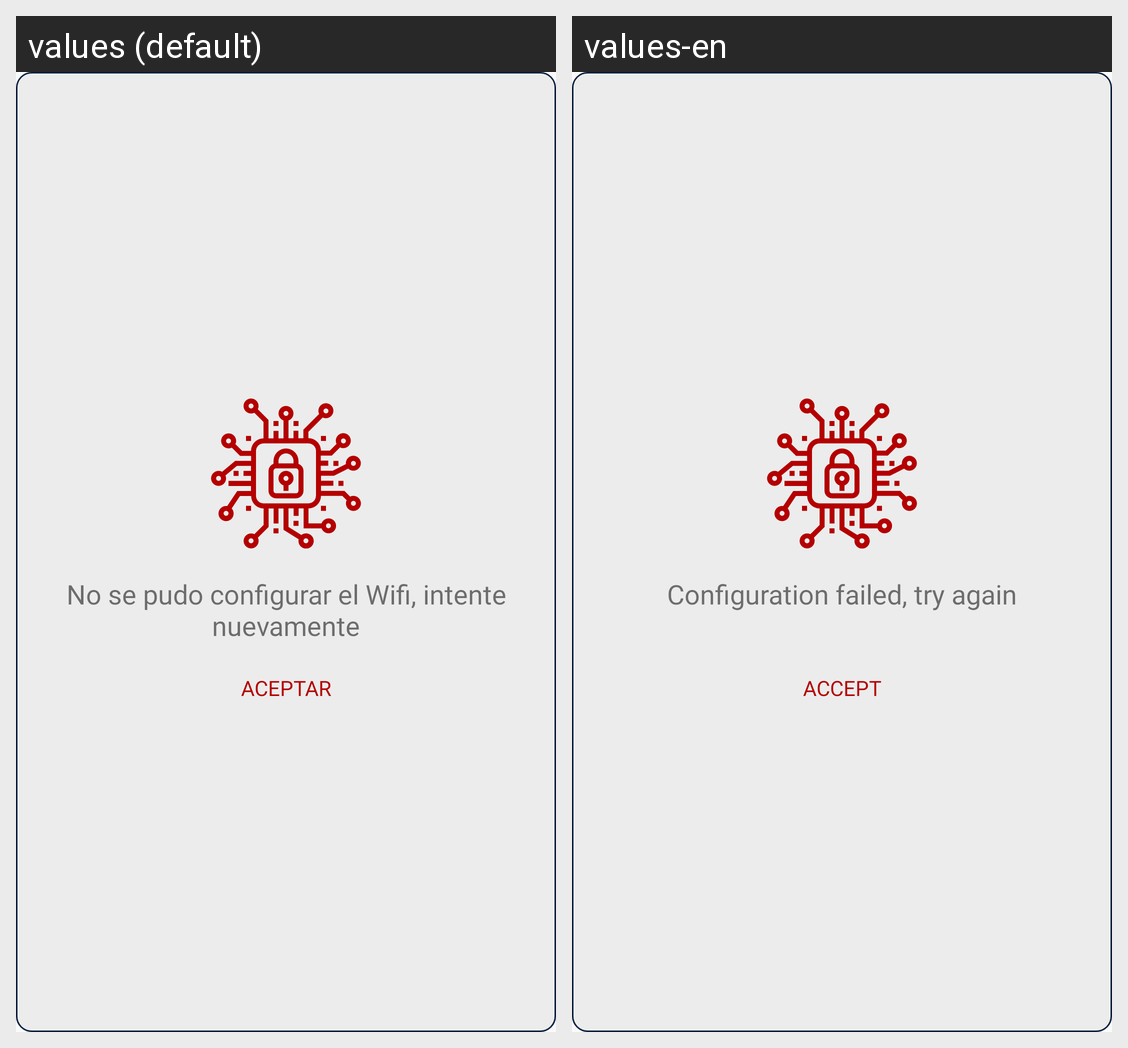

Translations of the strings shown on this Android screen, per locale in the grid:
Android screen res/layout/pop_up_wifi_nok.xml rendered under 2 locales, left to right: values (default), values-en. Device: Nexus 5 (rendered at 1080×1920; each locale shown at half size, 540×960, under a caption strip naming it); theme AppTheme.NoActionBar.
Strings drawn on this screen, with the default value and each locale's value (text and hints the layout hard-codes, and strings that could not be matched under every locale, appear in the picture but are not listed):

tv_wifi_nok
  values: No se pudo configurar el Wifi, intente nuevamente
  values-en: Configuration failed, try again

tv_aceptar
  values: Aceptar
  values-en: Accept
